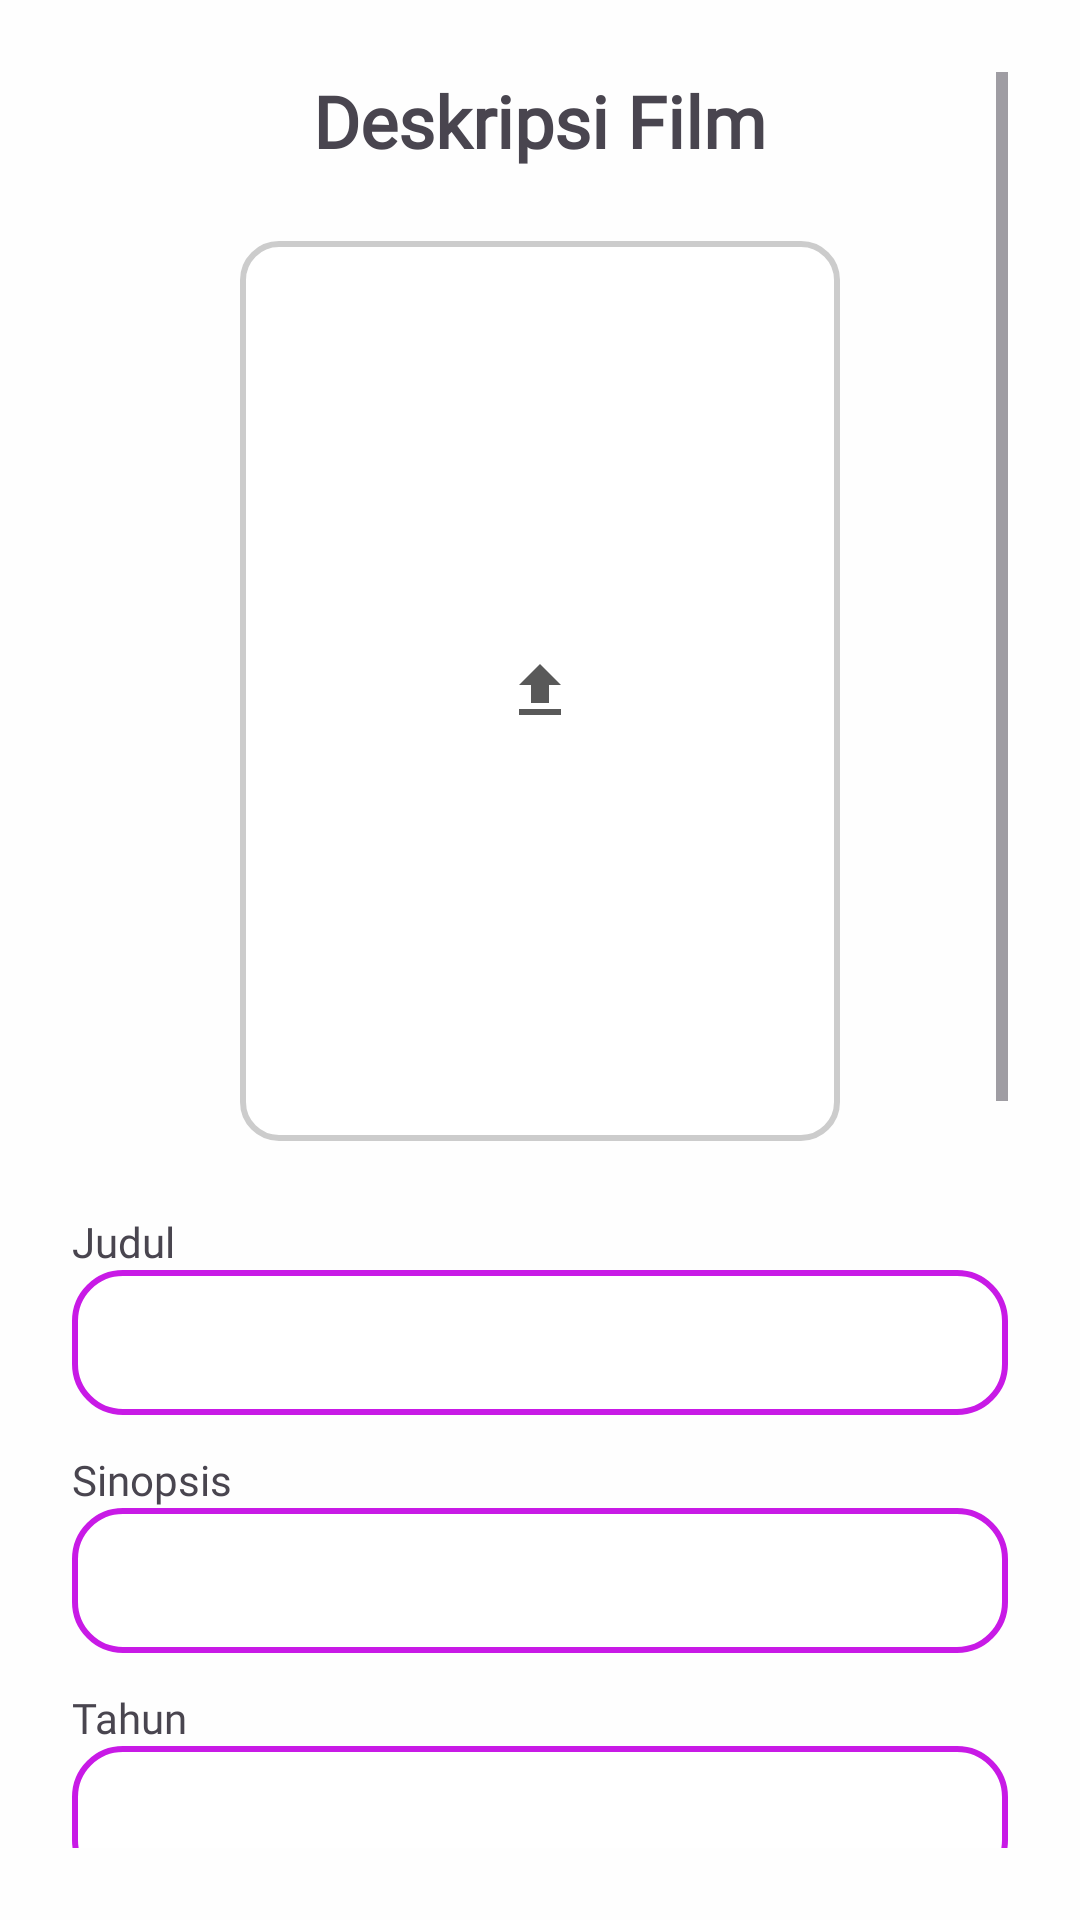

Layout XML and referenced resources for this Android screen:
<!-- AndroidManifest.xml: application theme Theme.MovieKu -->
<!-- res/layout/activity_add_review.xml -->
<?xml version="1.0" encoding="utf-8"?>
<ScrollView xmlns:android="http://schemas.android.com/apk/res/android"
    android:layout_width="match_parent"
    android:layout_height="match_parent"
    android:padding="24dp"
    android:background="#FEFEFE">

    <LinearLayout
        android:layout_width="match_parent"
        android:layout_height="wrap_content"
        android:orientation="vertical"
        android:gravity="center_horizontal">

        
        <TextView
            android:id="@+id/tvTitle"
            android:layout_width="wrap_content"
            android:layout_height="wrap_content"
            android:text="Deskripsi Film"
            android:textSize="24sp"
            android:textStyle="bold"
            android:fontFamily="@font/poppins_bold"
            android:layout_marginBottom="24dp"/>

        
        <ImageView
            android:id="@+id/imageUpload"
            android:layout_width="200dp"
            android:layout_height="300dp"
            android:layout_marginBottom="24dp"
            android:background="@drawable/image_upload_border"
            android:contentDescription="Upload Foto"
            android:padding="24dp"
            android:scaleType="centerInside"
            android:src="@drawable/baseline_file_upload_24" />

        
        <TextView
            android:layout_width="match_parent"
            android:layout_height="wrap_content"
            android:fontFamily="@font/poppins_medium"
            android:text="Judul"
            android:textColorLink="@color/black"
            android:textSize="14sp" />

        <EditText
            android:id="@+id/etJudul"
            android:layout_width="match_parent"
            android:layout_height="wrap_content"
            android:layout_marginBottom="12dp"
            android:background="@drawable/editteks_border"
            android:minHeight="48dp"
            android:padding="12dp" />

        
        <TextView
            android:layout_width="match_parent"
            android:layout_height="wrap_content"
            android:fontFamily="@font/poppins_medium"
            android:text="Sinopsis"
            android:textColorLink="@color/black"
            android:textSize="14sp" />

        <EditText
            android:id="@+id/etSinopsis"
            android:layout_width="match_parent"
            android:layout_height="wrap_content"
            android:layout_marginBottom="12dp"
            android:background="@drawable/editteks_border"
            android:minHeight="48dp"
            android:padding="12dp" />

        
        <TextView
            android:layout_width="match_parent"
            android:layout_height="wrap_content"
            android:fontFamily="@font/poppins_medium"
            android:text="Tahun"
            android:textColorLink="@color/black"
            android:textSize="14sp" />

        <EditText
            android:id="@+id/etTahun"
            android:layout_width="match_parent"
            android:layout_height="wrap_content"
            android:layout_marginBottom="12dp"
            android:background="@drawable/editteks_border"
            android:inputType="number"
            android:minHeight="48dp"
            android:padding="12dp" />

        
        <TextView
            android:layout_width="match_parent"
            android:layout_height="wrap_content"
            android:fontFamily="@font/poppins_medium"
            android:text="Durasi"
            android:textColorLink="@color/black"
            android:textSize="14sp" />

        <EditText
            android:id="@+id/etDurasi"
            android:layout_width="match_parent"
            android:layout_height="wrap_content"
            android:layout_marginBottom="12dp"
            android:background="@drawable/editteks_border"
            android:minHeight="48dp"
            android:padding="12dp" />

        
        <TextView
            android:layout_width="match_parent"
            android:layout_height="wrap_content"
            android:fontFamily="@font/poppins_medium"
            android:text="Genre"
            android:textColorLink="@color/black"
            android:textSize="14sp" />

        <EditText
            android:id="@+id/etGenre"
            android:layout_width="match_parent"
            android:layout_height="wrap_content"
            android:layout_marginBottom="24dp"
            android:background="@drawable/editteks_border"
            android:minHeight="48dp"
            android:padding="12dp" />

        
        <TextView
            android:layout_width="wrap_content"
            android:layout_height="wrap_content"
            android:fontFamily="@font/poppins_medium"
            android:text="Berikan Penilaian"
            android:textSize="20sp"
            android:textStyle="bold"
            android:layout_marginBottom="8dp" />

        
        <EditText
            android:id="@+id/etUlasan"
            android:layout_width="match_parent"
            android:layout_height="100dp"
            android:gravity="top"
            android:background="@drawable/editteks_border"
            android:layout_marginBottom="16dp"
            android:padding="12dp"/>

        
        <RatingBar
            android:id="@+id/ratingBar"
            android:layout_width="wrap_content"
            android:layout_height="wrap_content"
            android:numStars="5"
            android:stepSize="1.0"
            android:rating="0"
            android:layout_marginBottom="24dp"
            android:theme="@style/CustomRatingBarStyle" />

        
        <Button
            android:id="@+id/btnSimpan"
            android:layout_width="wrap_content"
            android:layout_height="wrap_content"
            android:text="Simpan"
            android:backgroundTint="#FFF34F"
            android:textColor="#000000"
            android:textStyle="bold"
            android:fontFamily="@font/poppins_bold"
            android:paddingLeft="32dp"
            android:paddingRight="32dp"
            android:layout_marginTop="12dp"/>

    </LinearLayout>
</ScrollView>
<!-- resources referenced by this layout -->
<resources>
  <!-- drawable baseline_file_upload_24 (drawable) -->
  <vector xmlns:android="http://schemas.android.com/apk/res/android" android:height="24dp" android:tint="#595959" android:viewportHeight="24" android:viewportWidth="24" android:width="24dp">
        
      <path android:fillColor="@android:color/white" android:pathData="M9,16h6v-6h4l-7,-7 -7,7h4zM5,18h14v2L5,20z"/>
      
  </vector>
  <!-- drawable editteks_border (drawable) -->
  <shape xmlns:android="http://schemas.android.com/apk/res/android" android:shape="rectangle">
      <solid android:color="#FFFFFF" />
      <stroke android:width="2dp" android:color="#C81AE6" />
      <corners android:radius="16dp" />
  </shape>
  <!-- drawable image_upload_border (drawable) -->
  <shape xmlns:android="http://schemas.android.com/apk/res/android"
      android:shape="rectangle">
      <solid android:color="#FFFFFF"/>
      <stroke android:width="2dp" android:color="#CCCCCC"/>
      <corners android:radius="12dp"/>
  </shape>
  <style name="CustomRatingBarStyle" parent="Theme.AppCompat.Light">
          <item name="colorControlNormal">#C81AE6</item>
          <item name="colorControlActivated">#C81AE6</item>
      </style>
  <style name="Theme.MovieKu" parent="Base.Theme.MovieKu" />
  <style name="Base.Theme.MovieKu" parent="Theme.Material3.DayNight.NoActionBar">
          
          
      </style>
  <!-- not gathered from this repository: default colours our renderer supplied (Android Studio template values) -->
  <color name="black">#FF000000</color>
</resources>
